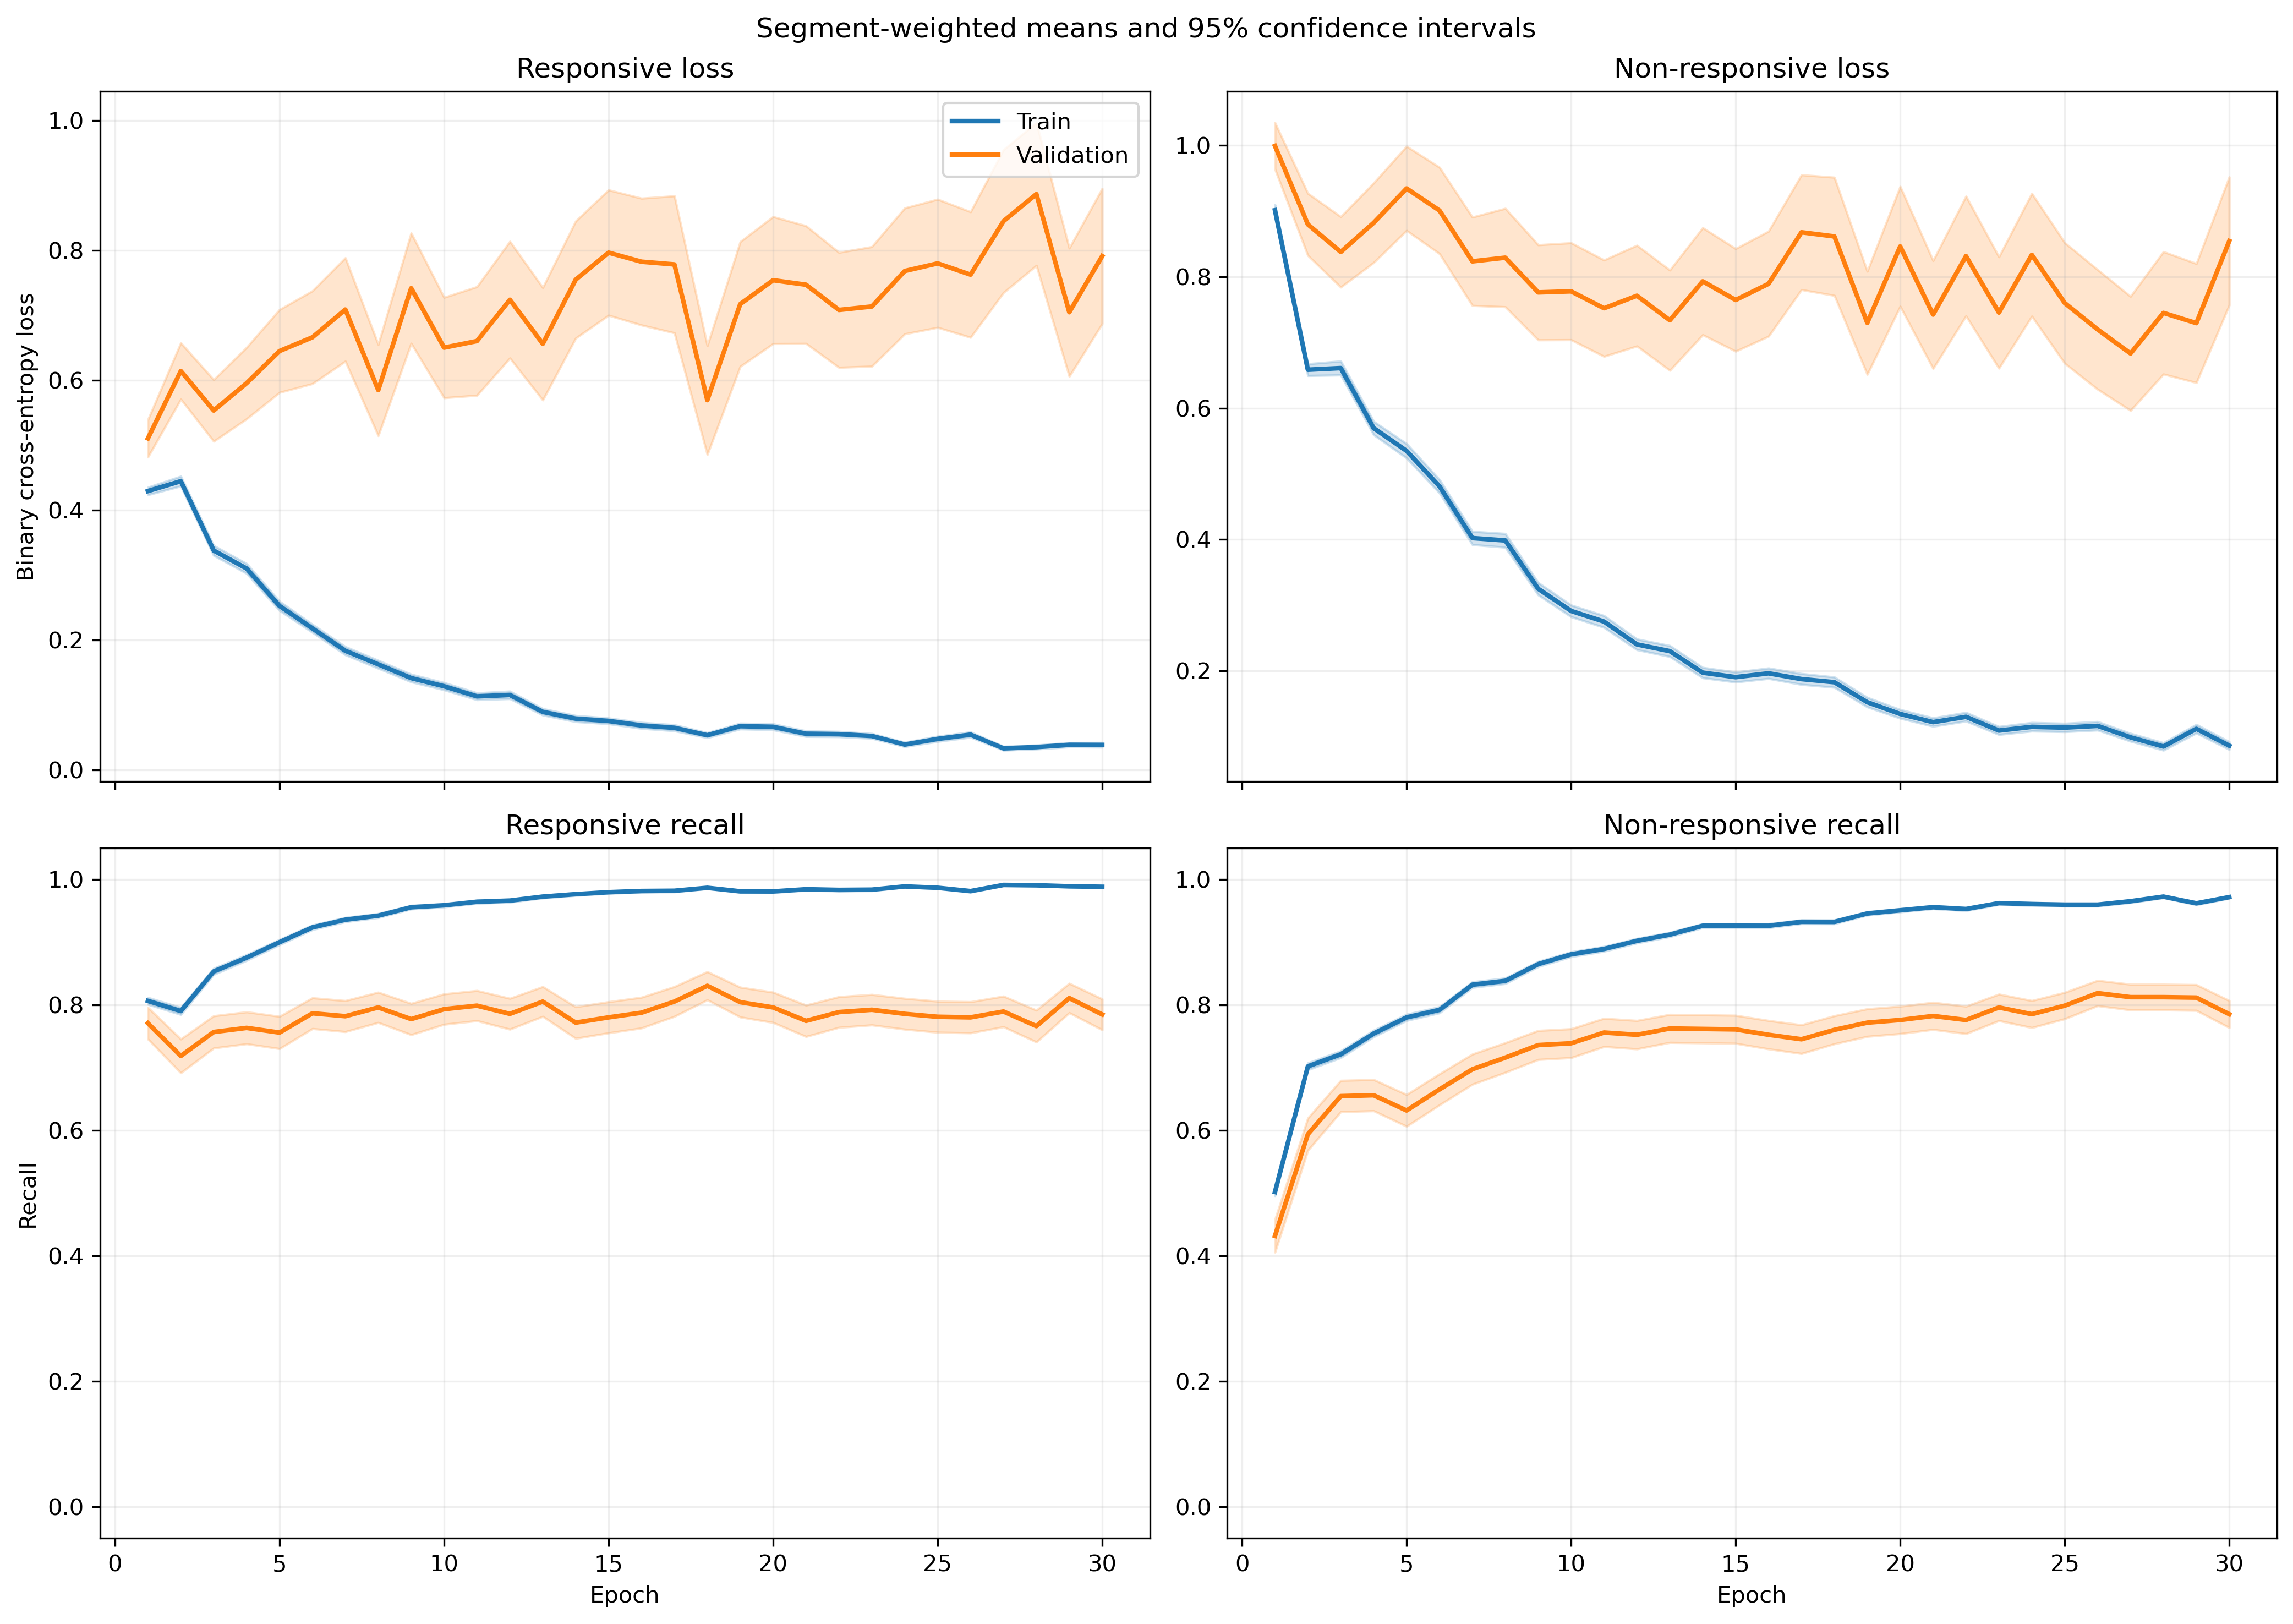

Values plotted in this chart, from the file beside it:
fold, epoch, split, r_loss, r_loss_count, r_loss_sum, r_loss_sum_sq, r_recall, r_recall_count, r_recall_sum, r_recall_sum_sq, nr_loss, nr_loss_count, nr_loss_sum, nr_loss_sum_sq, nr_recall, nr_recall_count, nr_recall_sum, nr_recall_sum_sq
1, 1, train, 0.4044, 1063, 429.9, 431.1, 0.8175, 1063, 869.0, 869.0, 0.9873, 1401, 1383, 2293, 0.4932, 1401, 691.0, 691.0
1, 1, validation, 0.1027, 10, 1.027, 0.166, 1.0, 10, 10.0, 10.0, , 0, 0.0, 0.0, , 0, 0.0, 0.0
1, 2, train, 0.4287, 1063, 455.7, 476.4, 0.7817, 1063, 831.0, 831.0, 0.6419, 1401, 899.2, 1343, 0.7416, 1401, 1039, 1039
1, 2, validation, 0.08453, 10, 0.8453, 0.09515, 1.0, 10, 10.0, 10.0, , 0, 0.0, 0.0, , 0, 0.0, 0.0
1, 3, train, 0.3135, 1063, 333.3, 325.9, 0.8664, 1063, 921.0, 921.0, 0.7632, 1401, 1069, 1700, 0.626, 1401, 877.0, 877.0
1, 3, validation, 0.07694, 10, 0.7694, 0.07942, 1.0, 10, 10.0, 10.0, , 0, 0.0, 0.0, , 0, 0.0, 0.0
1, 4, train, 0.2758, 1063, 293.2, 361.8, 0.8843, 1063, 940.0, 940.0, 0.617, 1401, 864.4, 1631, 0.7316, 1401, 1025, 1025
1, 4, validation, 0.04884, 10, 0.4884, 0.03039, 1.0, 10, 10.0, 10.0, , 0, 0.0, 0.0, , 0, 0.0, 0.0
1, 5, train, 0.3489, 1063, 370.8, 623.4, 0.8542, 1063, 908.0, 908.0, 0.4017, 1401, 562.7, 1146, 0.8344, 1401, 1169, 1169
1, 5, validation, 0.04868, 10, 0.4868, 0.03863, 1.0, 10, 10.0, 10.0, , 0, 0.0, 0.0, , 0, 0.0, 0.0
1, 6, train, 0.1832, 1063, 194.8, 224.2, 0.9379, 1063, 997.0, 997.0, 0.4187, 1401, 586.5, 1238, 0.8294, 1401, 1162, 1162
1, 6, validation, 0.04024, 10, 0.4024, 0.03151, 1.0, 10, 10.0, 10.0, , 0, 0.0, 0.0, , 0, 0.0, 0.0
1, 7, train, 0.1628, 1063, 173.1, 250.3, 0.9445, 1063, 1004, 1004, 0.3731, 1401, 522.7, 1175, 0.8444, 1401, 1183, 1183
1, 7, validation, 0.02791, 10, 0.2791, 0.0122, 1.0, 10, 10.0, 10.0, , 0, 0.0, 0.0, , 0, 0.0, 0.0
1, 8, train, 0.1303, 1063, 138.5, 134, 0.9652, 1063, 1026, 1026, 0.3796, 1401, 531.8, 1136, 0.8358, 1401, 1171, 1171
1, 8, validation, 0.04163, 10, 0.4163, 0.02381, 1.0, 10, 10.0, 10.0, , 0, 0.0, 0.0, , 0, 0.0, 0.0
1, 9, train, 0.08238, 1063, 87.57, 72.43, 0.9793, 1063, 1041, 1041, 0.3277, 1401, 459.1, 1056, 0.8708, 1401, 1220, 1220
1, 9, validation, 0.02621, 10, 0.2621, 0.01015, 1.0, 10, 10.0, 10.0, , 0, 0.0, 0.0, , 0, 0.0, 0.0
1, 10, train, 0.08892, 1063, 94.52, 88.42, 0.9784, 1063, 1040, 1040, 0.2502, 1401, 350.5, 760, 0.8979, 1401, 1258, 1258
1, 10, validation, 0.02995, 10, 0.2995, 0.01191, 1.0, 10, 10.0, 10.0, , 0, 0.0, 0.0, , 0, 0.0, 0.0
1, 11, train, 0.04997, 1063, 53.12, 70.54, 0.9868, 1063, 1049, 1049, 0.5464, 1401, 765.5, 2477, 0.8087, 1401, 1133, 1133
1, 11, validation, 0.02466, 10, 0.2466, 0.007504, 1.0, 10, 10.0, 10.0, , 0, 0.0, 0.0, , 0, 0.0, 0.0
1, 12, train, 0.1691, 1063, 179.7, 287.9, 0.9426, 1063, 1002, 1002, 0.1979, 1401, 277.2, 549.9, 0.9172, 1401, 1285, 1285
1, 12, validation, 0.06955, 10, 0.6955, 0.1319, 1.0, 10, 10.0, 10.0, , 0, 0.0, 0.0, , 0, 0.0, 0.0
1, 13, train, 0.07888, 1063, 83.85, 112.7, 0.9812, 1063, 1043, 1043, 0.202, 1401, 283, 654.5, 0.9222, 1401, 1292, 1292
1, 13, validation, 0.02089, 10, 0.2089, 0.00593, 1.0, 10, 10.0, 10.0, , 0, 0.0, 0.0, , 0, 0.0, 0.0
1, 14, train, 0.06973, 1063, 74.12, 112.1, 0.9821, 1063, 1044, 1044, 0.152, 1401, 212.9, 499.1, 0.9386, 1401, 1315, 1315
1, 14, validation, 0.02836, 10, 0.2836, 0.01025, 1.0, 10, 10.0, 10.0, , 0, 0.0, 0.0, , 0, 0.0, 0.0
1, 15, train, 0.05649, 1063, 60.05, 111, 0.9915, 1063, 1054, 1054, 0.2341, 1401, 328, 819.2, 0.9101, 1401, 1275, 1275
1, 15, validation, 0.01895, 10, 0.1895, 0.004859, 1.0, 10, 10.0, 10.0, , 0, 0.0, 0.0, , 0, 0.0, 0.0
1, 16, train, 0.08009, 1063, 85.13, 246.2, 0.9831, 1063, 1045, 1045, 0.1751, 1401, 245.3, 579.3, 0.9315, 1401, 1305, 1305
1, 16, validation, 0.02051, 10, 0.2051, 0.006156, 1.0, 10, 10.0, 10.0, , 0, 0.0, 0.0, , 0, 0.0, 0.0
1, 17, train, 0.1014, 1063, 107.7, 209.9, 0.9708, 1063, 1032, 1032, 0.1329, 1401, 186.2, 384.8, 0.9486, 1401, 1329, 1329
1, 17, validation, 0.04614, 10, 0.4614, 0.03571, 1.0, 10, 10.0, 10.0, , 0, 0.0, 0.0, , 0, 0.0, 0.0
1, 18, train, 0.0415, 1063, 44.11, 57.99, 0.9897, 1063, 1052, 1052, 0.1845, 1401, 258.4, 585, 0.9236, 1401, 1294, 1294
1, 18, validation, 0.009867, 10, 0.09867, 0.001339, 1.0, 10, 10.0, 10.0, , 0, 0.0, 0.0, , 0, 0.0, 0.0
1, 19, train, 0.06587, 1063, 70.02, 112.1, 0.9831, 1063, 1045, 1045, 0.1159, 1401, 162.4, 302.1, 0.9579, 1401, 1342, 1342
1, 19, validation, 0.02245, 10, 0.2245, 0.00788, 1.0, 10, 10.0, 10.0, , 0, 0.0, 0.0, , 0, 0.0, 0.0
1, 20, train, 0.03797, 1063, 40.37, 78.18, 0.9897, 1063, 1052, 1052, 0.132, 1401, 184.9, 472.5, 0.9529, 1401, 1335, 1335
1, 20, validation, 0.02548, 10, 0.2548, 0.01379, 1.0, 10, 10.0, 10.0, , 0, 0.0, 0.0, , 0, 0.0, 0.0
1, 21, train, 0.0423, 1063, 44.97, 59.76, 0.9859, 1063, 1048, 1048, 0.1812, 1401, 253.8, 644.9, 0.9315, 1401, 1305, 1305
1, 21, validation, 0.01484, 10, 0.1484, 0.004051, 1.0, 10, 10.0, 10.0, , 0, 0.0, 0.0, , 0, 0.0, 0.0
1, 22, train, 0.04704, 1063, 50, 62.71, 0.9859, 1063, 1048, 1048, 0.07877, 1401, 110.4, 245.7, 0.9743, 1401, 1365, 1365
1, 22, validation, 0.01706, 10, 0.1706, 0.006181, 1.0, 10, 10.0, 10.0, , 0, 0.0, 0.0, , 0, 0.0, 0.0
1, 23, train, 0.04117, 1063, 43.76, 100.5, 0.9859, 1063, 1048, 1048, 0.1368, 1401, 191.7, 643.7, 0.9579, 1401, 1342, 1342
1, 23, validation, 0.005981, 10, 0.05981, 0.0005794, 1.0, 10, 10.0, 10.0, , 0, 0.0, 0.0, , 0, 0.0, 0.0
1, 24, train, 0.02092, 1063, 22.23, 7.165, 0.9981, 1063, 1061, 1061, 0.105, 1401, 147.2, 329.3, 0.9622, 1401, 1348, 1348
1, 24, validation, 0.0128, 10, 0.128, 0.002869, 1.0, 10, 10.0, 10.0, , 0, 0.0, 0.0, , 0, 0.0, 0.0
1, 25, train, 0.06777, 1063, 72.03, 106.8, 0.9793, 1063, 1041, 1041, 0.1587, 1401, 222.4, 531.2, 0.9408, 1401, 1318, 1318
1, 25, validation, 0.01697, 10, 0.1697, 0.004571, 1.0, 10, 10.0, 10.0, , 0, 0.0, 0.0, , 0, 0.0, 0.0
1, 26, train, 0.01187, 1063, 12.62, 4.421, 0.9981, 1063, 1061, 1061, 0.2081, 1401, 291.5, 924.7, 0.9286, 1401, 1301, 1301
1, 26, validation, 0.003451, 10, 0.03451, 0.0001836, 1.0, 10, 10.0, 10.0, , 0, 0.0, 0.0, , 0, 0.0, 0.0
1, 27, train, 0.02656, 1063, 28.24, 39.28, 0.9915, 1063, 1054, 1054, 0.1396, 1401, 195.6, 654.6, 0.9536, 1401, 1336, 1336
1, 27, validation, 0.003855, 10, 0.03855, 0.0007077, 1.0, 10, 10.0, 10.0, , 0, 0.0, 0.0, , 0, 0.0, 0.0
1, 28, train, 0.03333, 1063, 35.43, 47.05, 0.9925, 1063, 1055, 1055, 0.1164, 1401, 163.1, 482.9, 0.9622, 1401, 1348, 1348
1, 28, validation, 0.003309, 10, 0.03309, 0.0001534, 1.0, 10, 10.0, 10.0, , 0, 0.0, 0.0, , 0, 0.0, 0.0
1, 29, train, 0.1048, 1063, 111.4, 324, 0.9652, 1063, 1026, 1026, 0.06344, 1401, 88.89, 213.2, 0.9764, 1401, 1368, 1368
1, 29, validation, 0.01314, 10, 0.1314, 0.003727, 1.0, 10, 10.0, 10.0, , 0, 0.0, 0.0, , 0, 0.0, 0.0
1, 30, train, 0.1086, 1063, 115.4, 376.2, 0.9727, 1063, 1034, 1034, 0.0358, 1401, 50.16, 136.5, 0.9879, 1401, 1384, 1384
1, 30, validation, 0.01701, 10, 0.1701, 0.004461, 1.0, 10, 10.0, 10.0, , 0, 0.0, 0.0, , 0, 0.0, 0.0
... 1,140 more rows
